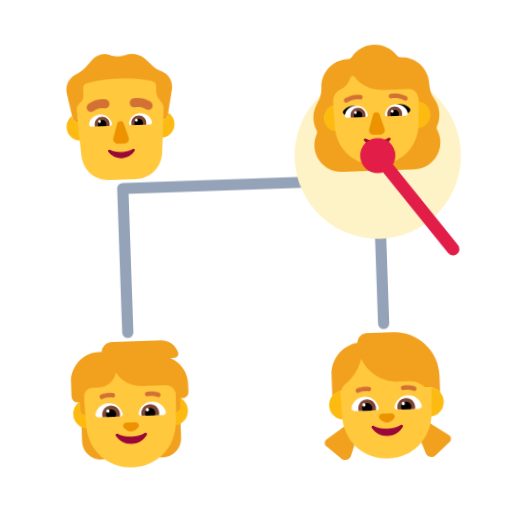
t = 0.00 s
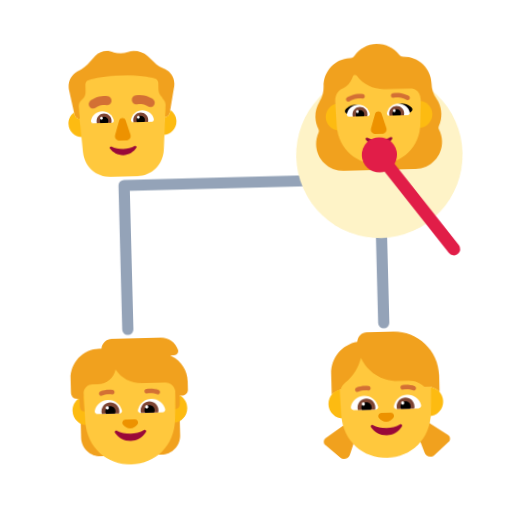
t = 0.40 s
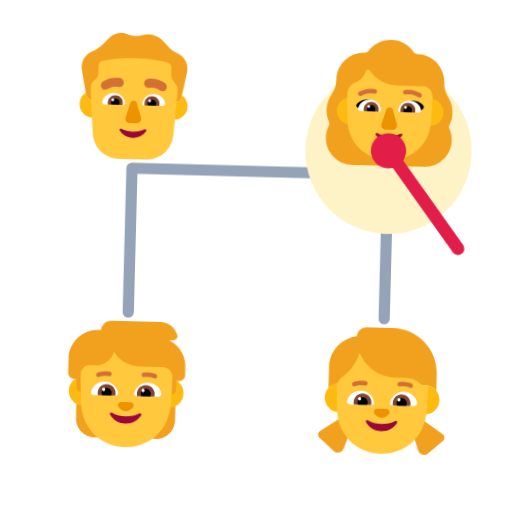
t = 1.20 s
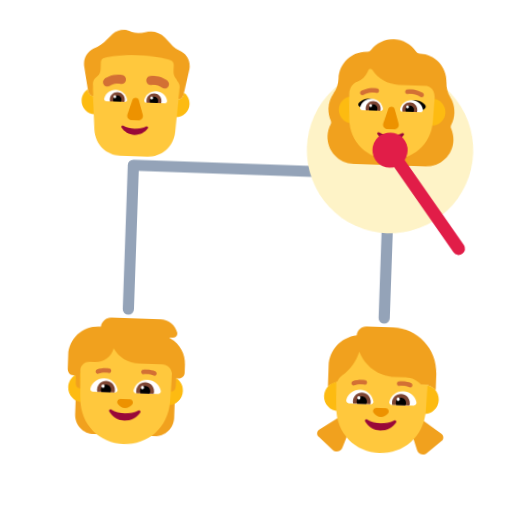
t = 1.60 s
t = 2.00 s: frame unchanged from t = 1.20 s, image omitted
t = 2.80 s: frame unchanged from t = 0.40 s, image omitted

The animated SVG that drew these frames (rendered in a browser with its animation timeline set to each time). Animation: 1 CSS @keyframes rule; one cycle of 3.20 s, repeats indefinitely.

<svg xmlns="http://www.w3.org/2000/svg" viewBox="0 0 320 320" role="img"><title>aunt</title><style>@media(prefers-reduced-motion:no-preference){.art{transform-origin:160px 210px;animation:float 3.2s ease-in-out infinite}@keyframes float{0%,100%{transform:translateY(0) rotate(-2deg)}50%{transform:translateY(-9px) rotate(2deg)}}}</style><g class="art"><path d="M80 115H240M80 115V205M240 115V205" fill="none" stroke="#94A3B8" stroke-width="7" stroke-linecap="round" stroke-linejoin="round"/><circle cx="240" cy="100" r="52" fill="#FEF3C7"/><svg viewBox="0 0 32 32" fill="none" xmlns="http://www.w3.org/2000/svg" x="35" y="25" width="90" height="90">
<path d="M25.7867 6.37638L24.9865 5.97854C24.3863 5.68016 23.8862 5.38178 23.4861 4.88448L21.9856 3.39259C20.7853 2.29853 19.0848 1.90069 17.5843 2.39799C16.584 2.69637 15.4837 2.69637 14.4834 2.39799C13.083 1.70177 11.4825 2.00015 10.3822 2.99475L8.58168 4.88448C8.08154 5.28232 7.58139 5.68016 7.08124 5.97854L6.28101 6.37638C4.8806 7.07259 4.08036 8.66395 4.28042 10.2553L5.38074 15.9245C5.48077 16.5213 5.98092 16.9191 6.5811 16.9191C12.5 16.9191 19 17.0186 25.4866 17.0186C26.0868 17.0186 26.4869 16.6207 26.587 16.024L27.6873 10.3548C27.9874 8.66395 27.1871 7.07259 25.7867 6.37638Z" fill="#F1A11E"/>
<path d="M25.6218 15.0645C25.5475 15.9893 25.4866 17.0185 25.4866 17.0185C26.0868 17.0185 26.4869 16.6207 26.587 16.0239L26.6852 15.5177C27.4788 16.0575 28 16.9679 28 18C28 19.6569 26.6569 21 25 21C23.3431 21 22 19.6569 22 18C22 16.3431 23.3431 15 25 15C25.2132 15 25.4212 15.0222 25.6218 15.0645Z" fill="#FDBB11"/>
<path d="M5.30332 15.5255L5.38074 15.9244C5.48077 16.5212 5.98092 16.919 6.5811 16.919C6.5811 16.919 6.52214 15.9812 6.44949 15.0504C6.62795 15.0173 6.81195 15 7 15C8.65685 15 10 16.3431 10 18C10 19.6569 8.65685 21 7 21C5.34315 21 4 19.6569 4 18C4 16.9729 4.5162 16.0663 5.30332 15.5255Z" fill="#FDBB11"/>
<path d="M6.48961 16.9159C6.51982 16.918 6.55033 16.919 6.5811 16.919C6.5811 16.919 6.48107 15.3277 6.38104 14.2336C6.38104 13.7363 6.5811 13.1396 6.98122 12.8412L7.28131 12.5428C7.78145 12.145 7.98151 11.5482 7.98151 10.9515V9.36011C7.98151 8.86281 8.2816 8.46497 8.78175 8.36551C9.9821 8.06713 12.4828 7.56984 16.0839 7.56984C19.6849 7.56984 22.1857 8.06713 23.386 8.36551C23.7861 8.46497 24.1863 8.86281 24.1863 9.36011V10.9515C24.1863 11.5482 24.4864 12.145 24.8865 12.5428L25.0865 12.9407C25.4866 13.3385 25.6867 13.8358 25.6867 14.3331C25.5867 15.3277 25.4866 17.0185 25.4866 17.0185C25.498 17.0185 25.5092 17.0184 25.5204 17.0181L25.0246 24.4C24.7253 27.7 22.131 30 19.0378 30H13.0509C9.85792 30 7.36339 27.7 7.06405 24.4L6.48961 16.9159Z" fill="#FFC83D"/>
<path d="M15.2872 17.5266L14.2963 20.6961C14.0941 21.348 14.5794 22 15.2669 22H16.7331C17.4206 22 17.9059 21.338 17.7037 20.6961L16.7128 17.5266C16.5005 16.8245 15.5096 16.8245 15.2872 17.5266Z" fill="#ED9200"/>
<path d="M16 23.8954C15.0538 23.8954 14.1644 23.6727 13.417 23.2831C13.1615 23.1532 12.8871 23.4408 13.048 23.6727C13.6724 24.6191 14.7605 25.25 16 25.25C17.2395 25.25 18.3276 24.6191 18.952 23.6727C19.1129 23.4315 18.8385 23.1532 18.583 23.2831C17.8356 23.6727 16.9556 23.8954 16 23.8954Z" fill="#990839"/>
<path d="M9.01481 17.3673C9.30113 16.2403 10.3279 15.4 11.5423 15.4C12.8061 15.4 13.8625 16.2996 14.0994 17.4958C14.1488 17.7627 13.9415 18 13.6749 18H9.51834C9.18266 18 8.93583 17.6935 9.01481 17.3673Z" fill="white"/>
<path d="M22.9852 17.3673C22.6989 16.2403 21.6721 15.4 20.4577 15.4C19.1841 15.4 18.1375 16.2996 17.9006 17.4958C17.8512 17.7627 18.0585 18 18.3251 18H22.4817C22.8173 18 23.0642 17.6935 22.9852 17.3673Z" fill="white"/>
<path d="M10.2588 17.5568C10.2588 16.6311 11.0091 15.8924 11.9273 15.8924C12.8455 15.8924 13.586 16.6311 13.586 17.5568C13.586 17.7144 13.5663 17.8621 13.5268 18H10.318C10.2785 17.8523 10.2588 17.7144 10.2588 17.5568Z" fill="#7D4533"/>
<path d="M21.7412 17.5568C21.7412 16.6311 20.9908 15.8924 20.0726 15.8924C19.1545 15.8924 18.4041 16.6311 18.414 17.5568C18.414 17.7144 18.4337 17.8621 18.4732 18H21.682C21.7214 17.8523 21.7412 17.7144 21.7412 17.5568Z" fill="#7D4533"/>
<path d="M11.9274 16.6114C12.4506 16.6114 12.8752 17.0348 12.8752 17.5568C12.8752 17.7144 12.8357 17.8621 12.7666 18H11.0882C11.019 17.8621 10.9796 17.7144 10.9796 17.5568C10.9796 17.0348 11.4041 16.6114 11.9274 16.6114Z" fill="black"/>
<path d="M20.0627 16.6114C19.5395 16.6114 19.1149 17.0348 19.1149 17.5568C19.1149 17.7144 19.1544 17.8621 19.2235 18H20.902C20.9711 17.8621 21.0106 17.7144 21.0106 17.5568C21.0106 17.0348 20.586 16.6114 20.0627 16.6114Z" fill="black"/>
<path d="M11.6509 16.92C11.6509 17.0857 11.5183 17.22 11.3547 17.22C11.1911 17.22 11.0585 17.0857 11.0585 16.92C11.0585 16.7543 11.1911 16.62 11.3547 16.62C11.5183 16.62 11.6509 16.7543 11.6509 16.92Z" fill="white"/>
<path d="M19.8456 16.92C19.8456 17.0857 19.7129 17.22 19.5494 17.22C19.3858 17.22 19.2532 17.0857 19.2532 16.92C19.2532 16.7543 19.3858 16.62 19.5494 16.62C19.7129 16.62 19.8456 16.7543 19.8456 16.92Z" fill="white"/>
<path d="M8.96281 12.9869L8.96425 12.9857L8.96581 12.9844L8.96929 12.9815L8.97765 12.9747L9.00001 12.9569C9.0174 12.9433 9.03978 12.9262 9.06704 12.9062C9.12151 12.8663 9.19575 12.8147 9.28882 12.7564C9.47451 12.6401 9.73809 12.4952 10.0715 12.3634C10.741 12.0987 11.697 11.8855 12.8552 12.0684C13.3981 12.1541 13.7687 12.6637 13.683 13.2067C13.5973 13.7496 13.0877 14.1202 12.5447 14.0345C11.8029 13.9174 11.2089 14.0542 10.8034 14.2145C10.5993 14.2952 10.4441 14.3815 10.3455 14.4433C10.2963 14.4741 10.262 14.4983 10.2434 14.5119C10.2357 14.5176 10.2307 14.5213 10.2287 14.523C9.80652 14.8671 9.18493 14.808 8.83538 14.3886C8.48349 13.9663 8.54055 13.3388 8.96281 12.9869Z" fill="#D37034"/>
<path d="M22.9364 12.9863L22.9341 12.9844L22.9307 12.9815L22.9223 12.9747L22.8999 12.9569C22.8825 12.9433 22.8602 12.9262 22.8329 12.9062C22.7784 12.8663 22.7042 12.8147 22.6111 12.7564C22.4254 12.6401 22.1618 12.4952 21.8284 12.3634C21.1589 12.0987 20.2029 11.8855 19.0448 12.0684C18.5018 12.1541 18.1312 12.6637 18.2169 13.2067C18.3026 13.7496 18.8123 14.1202 19.3552 14.0345C20.097 13.9174 20.691 14.0542 21.0966 14.2145C21.3006 14.2952 21.4558 14.3815 21.5545 14.4433C21.6036 14.4741 21.6379 14.4983 21.6565 14.5119C21.6643 14.5176 21.6692 14.5213 21.6713 14.523C22.0934 14.8671 22.715 14.808 23.0646 14.3886C23.4164 13.9663 23.3587 13.3382 22.9364 12.9863Z" fill="#D37034"/>
</svg>
<svg viewBox="0 0 32 32" fill="none" xmlns="http://www.w3.org/2000/svg" x="195" y="25" width="90" height="90">
<path d="M30 17.8679C30 18.8113 29.7925 19.717 29.3962 20.5283C29.2642 20.7925 29.2642 21.1132 29.3962 21.3774C29.7736 22.1698 30 23.0566 30 24C30 27.3208 27.3208 30 24 30H8C4.67924 30 2 27.3208 2 24C2 23.0566 2.22641 22.1698 2.60377 21.3774C2.73585 21.1132 2.73585 20.7925 2.60377 20.5283C2.22641 19.717 2 18.8302 2 17.8679C2 16.6067 2.37561 15.4582 3.0144 14.4785L3.01867 14.4717C3.66018 13.4906 3.99981 12.3396 3.99981 11.1698V11.1509C3.99981 7.80772 6.66921 5.08614 9.99222 5.00201C10.0449 5.00067 10.0977 5 10.1507 5C10.4904 5 10.8111 4.83019 10.9998 4.56604C12.113 3.01887 13.9432 2 15.9998 2C18.0564 2 19.8868 3.01887 21 4.56604C21.1887 4.84906 21.5094 5 21.8491 5C25.2453 5 28 7.75472 28 11.1509V11.1698C28 12.3396 28.3396 13.4906 28.9811 14.4717L28.9849 14.4775C29.1907 14.7777 29.3593 15.0965 29.5092 15.434H29.4993C29.8207 16.1792 30 16.9966 30 17.8679Z" fill="#F1A11E"/>
<path d="M28 17.9C28 19.5569 26.6569 20.9 25 20.9C23.3431 20.9 22 19.5569 22 17.9C22 16.2431 23.3431 14.9 25 14.9C26.6569 14.9 28 16.2431 28 17.9Z" fill="#FDBB11"/>
<path d="M10.3 18C10.3 19.6569 8.95684 21 7.29999 21C5.64313 21 4.29999 19.6569 4.29999 18C4.29999 16.3431 5.64313 15 7.29999 15C8.95684 15 10.3 16.3431 10.3 18Z" fill="#FDBB11"/>
<path d="M6.51528 15.5459H6.53824L6.51912 15.0513L6.5 14.4806C6.53824 12.7115 7.57068 12.0267 8.01042 11.7984C8.0391 11.7889 8.07256 11.7746 8.10602 11.7604C8.13947 11.7461 8.17293 11.7318 8.20161 11.7223C9.19581 11.2658 9.99882 10.4668 10.4194 9.42058L10.5724 9.05915C10.7253 8.69772 11.2033 8.64065 11.4328 8.96404C12.7711 10.9234 15.0081 12.0837 17.3788 12.0837H23.3823C23.718 12.0837 25.3999 12.2466 25.5 14.5675L25.2786 20.0181C25.0487 25.2431 20.9684 28.7516 15.9878 28.7516C11.0071 28.7516 6.92683 25.2431 6.69695 20.0181L6.51528 15.5459Z" fill="#FFC83D"/>
<path d="M15.2872 17.5266L14.2963 20.6961C14.0941 21.348 14.5794 22 15.2669 22H16.7331C17.4206 22 17.9059 21.338 17.7037 20.6961L16.7128 17.5266C16.5005 16.8245 15.5096 16.8245 15.2872 17.5266Z" fill="#ED9200"/>
<path d="M16 23.3954C15.0538 23.3954 14.1644 23.1727 13.417 22.7831C13.1615 22.6532 12.8871 22.9408 13.048 23.1727C13.6724 24.1191 14.7605 24.75 16 24.75C17.2395 24.75 18.3276 24.1191 18.952 23.1727C19.1129 22.9315 18.8385 22.6532 18.583 22.7831C17.8356 23.1727 16.9556 23.3954 16 23.3954Z" fill="#990839"/>
<path d="M11 15.4C12 15.4 13.025 16.2 13.525 17C12.9262 17.1842 12.3698 17.3261 11.8266 17.4645C11.1904 17.6267 10.5723 17.7842 9.92499 18L8.92497 17.3C8.52497 17 8.42498 16.5 9.02497 16.1C9.62497 15.6 10.3 15.4 11 15.4Z" fill="black"/>
<path d="M21.2 15.4C20.2 15.4 19.175 16.2 18.675 17C19.2738 17.1842 19.8301 17.3261 20.3734 17.4645C21.0095 17.6267 21.6277 17.7842 22.275 18L23.275 17.3C23.675 17 23.775 16.5 23.175 16.1C22.575 15.6 21.9 15.4 21.2 15.4Z" fill="black"/>
<path d="M9.01481 17.3673C9.30113 16.2403 10.3279 15.4 11.5423 15.4C12.8061 15.4 13.8625 16.2996 14.0994 17.4958C14.1488 17.7627 13.9415 18 13.6749 18H9.51834C9.18266 18 8.93583 17.6935 9.01481 17.3673Z" fill="white"/>
<path d="M22.9852 17.3673C22.6989 16.2403 21.6721 15.4 20.4577 15.4C19.1841 15.4 18.1375 16.2996 17.9006 17.4958C17.8512 17.7627 18.0585 18 18.3251 18H22.4817C22.8173 18 23.0642 17.6935 22.9852 17.3673Z" fill="white"/>
<path d="M10.2588 17.5568C10.2588 16.6311 11.0091 15.8924 11.9273 15.8924C12.8455 15.8924 13.586 16.6311 13.586 17.5568C13.586 17.7144 13.5663 17.8621 13.5268 18H10.318C10.2785 17.8523 10.2588 17.7144 10.2588 17.5568Z" fill="#7D4533"/>
<path d="M21.7412 17.5568C21.7412 16.6311 20.9908 15.8924 20.0726 15.8924C19.1545 15.8924 18.4041 16.6311 18.414 17.5568C18.414 17.7144 18.4337 17.8621 18.4732 18H21.682C21.7214 17.8523 21.7412 17.7144 21.7412 17.5568Z" fill="#7D4533"/>
<path d="M11.9274 16.6114C12.4506 16.6114 12.8752 17.0348 12.8752 17.5568C12.8752 17.7144 12.8357 17.8621 12.7666 18H11.0882C11.019 17.8621 10.9796 17.7144 10.9796 17.5568C10.9796 17.0348 11.4041 16.6114 11.9274 16.6114Z" fill="black"/>
<path d="M20.0627 16.6114C19.5395 16.6114 19.1149 17.0348 19.1149 17.5568C19.1149 17.7144 19.1544 17.8621 19.2235 18H20.902C20.9711 17.8621 21.0106 17.7144 21.0106 17.5568C21.0106 17.0348 20.586 16.6114 20.0627 16.6114Z" fill="black"/>
<path d="M11.6509 16.92C11.6509 17.0857 11.5183 17.22 11.3547 17.22C11.1911 17.22 11.0585 17.0857 11.0585 16.92C11.0585 16.7543 11.1911 16.62 11.3547 16.62C11.5183 16.62 11.6509 16.7543 11.6509 16.92Z" fill="white"/>
<path d="M19.8456 16.92C19.8456 17.0857 19.7129 17.22 19.5494 17.22C19.3858 17.22 19.2532 17.0857 19.2532 16.92C19.2532 16.7543 19.3858 16.62 19.5494 16.62C19.7129 16.62 19.8456 16.7543 19.8456 16.92Z" fill="white"/>
<path d="M9.66547 14.5853L9.65729 14.59C9.42053 14.7319 9.11332 14.6552 8.97129 14.4185C8.82922 14.1817 8.906 13.8746 9.14279 13.7325L9.14415 13.7317L9.14608 13.7305L9.15158 13.7273L9.16913 13.7171C9.1837 13.7088 9.20396 13.6974 9.22961 13.6835C9.28087 13.6558 9.35381 13.6178 9.44585 13.5739C9.62956 13.4864 9.89141 13.3742 10.2105 13.2724C10.8442 13.0702 11.7303 12.9 12.6869 13.0688C12.9589 13.1168 13.1404 13.3762 13.0924 13.6481C13.0444 13.9201 12.7851 14.1016 12.5131 14.0536C11.7697 13.9224 11.0559 14.0523 10.5146 14.2251C10.2462 14.3107 10.0268 14.4048 9.87611 14.4767C9.80096 14.5125 9.74343 14.5425 9.70602 14.5628C9.68733 14.5729 9.67371 14.5806 9.66547 14.5853Z" fill="#D37034"/>
<path d="M22.857 13.7323L22.8559 13.7317L22.854 13.7305L22.8485 13.7273L22.8309 13.7171C22.8164 13.7088 22.7961 13.6974 22.7705 13.6835C22.7192 13.6558 22.6463 13.6178 22.5542 13.5739C22.3705 13.4864 22.1087 13.3742 21.7896 13.2724C21.1559 13.0702 20.2697 12.9 19.3131 13.0688C19.0412 13.1168 18.8597 13.3762 18.9076 13.6481C18.9556 13.9201 19.215 14.1016 19.4869 14.0536C20.2303 13.9224 20.9442 14.0523 21.4855 14.2251C21.7539 14.3107 21.9733 14.4048 22.124 14.4767C22.1991 14.5125 22.2567 14.5425 22.2941 14.5628C22.3128 14.5729 22.3264 14.5806 22.3346 14.5853L22.3429 14.59L22.3438 14.5906C22.5804 14.7318 22.8869 14.655 23.0288 14.4185C23.1709 14.1817 23.0938 13.8744 22.857 13.7323Z" fill="#D37034"/>
</svg>
<svg viewBox="0 0 32 32" fill="none" xmlns="http://www.w3.org/2000/svg" x="35" y="205" width="90" height="90">
<path d="M25.63 6.19524L25.28 6.00501H26.14C26.77 6.00501 27.22 5.38423 27.02 4.78348C26.51 3.17146 24.99 2 23.21 2H12.38C11.16 2 10.17 2.92115 10.03 4.11264C10.02 4.11264 10.0075 4.11514 9.995 4.11765C9.9825 4.12015 9.97 4.12265 9.96 4.12265H9.52C5.92 4.12265 3 7.04631 3 10.6508V13.5544C3 14.4 3.40527 15.1 4.25 15.1H4.83L3.9 18.0188H5.17623L5 19.515V23.76C5 26.11 6.91 28.02 9.26 28.02H10.3V18.0188H21.72V28.02H22.76C25.11 28.02 27.02 26.11 27.02 23.76V18.0188H28.1L27.18 15.0163H27.71C28.42 15.0163 29 14.4355 29 13.7247V11.8523C29.02 9.48936 27.72 7.31665 25.63 6.19524Z" fill="#F1A11E"/>
<path d="M4.61806 15.1C3.79008 15.6891 3.25 16.6565 3.25 17.75C3.25 19.5449 4.70507 21 6.5 21C8.29493 21 9.75 19.5449 9.75 17.75C9.75 15.9551 8.29493 14.5 6.5 14.5C6.2645 14.5 6.03486 14.525 5.81358 14.5726L5.85 15.9074V15.9675L5.92 18C5.37 18 4.92 17.5695 4.9 17.0188L4.83 15.1H4.61806Z" fill="#FDBB11"/>
<path d="M26.1919 14.5738C25.9689 14.5255 25.7374 14.5 25.5 14.5C23.7051 14.5 22.25 15.9551 22.25 17.75C22.25 19.5449 23.7051 21 25.5 21C27.2949 21 28.75 19.5449 28.75 17.75C28.75 16.6029 28.1558 15.5947 27.2583 15.0163H27.18L27.16 15.5369L27.1 17.0188C27.08 17.5695 26.63 18 26.08 18L26.1919 14.5738Z" fill="#FDBB11"/>
<path d="M5.81451 13.7725L6.02566 20.2262C6.26481 26.0785 10.6591 30.01 16 30.01C21.3409 30.01 25.7352 26.0785 25.9743 20.2262L26.1799 13.9416C26.0298 12.8508 25.1005 12.0125 23.97 12.0125H18.8C16.37 12.0125 14.24 10.7309 13.04 8.81851C12.63 10.6408 11 12.0125 9.04999 12.0125H7.80999C6.78256 12.0125 5.93701 12.7823 5.81451 13.7725Z" fill="#FFC83D"/>
<path d="M16.002 23.1739C14.8936 23.1739 13.8651 22.9029 12.9864 22.4412C12.6869 22.2806 12.3673 22.6218 12.5571 22.9129C13.286 24.0472 14.5641 24.8 16.002 24.8C17.4398 24.8 18.7179 24.0472 19.4468 22.9129C19.6266 22.6319 19.317 22.2906 19.0175 22.4412C18.1388 22.9129 17.1103 23.1739 16.002 23.1739Z" fill="#990839"/>
<path d="M15.9934 22C16.6734 22 17.2634 21.6548 17.6234 21.1269C17.9434 20.6497 17.6034 20 17.0334 20H14.9634C14.3934 20 14.0534 20.6497 14.3734 21.1269C14.7234 21.6548 15.3234 22 15.9934 22Z" fill="#ED9200"/>
<path d="M8.19001 17.87C8.53001 16.53 9.75001 15.53 11.2 15.53C12.71 15.53 13.96 16.6 14.24 18.02C14.3 18.33 14.05 18.62 13.73 18.62H8.79001C8.39001 18.62 8.09001 18.25 8.19001 17.87Z" fill="white"/>
<path d="M23.83 17.87C23.49 16.53 22.27 15.53 20.82 15.53C19.31 15.53 18.06 16.6 17.78 18.02C17.72 18.33 17.97 18.62 18.29 18.62H23.23C23.63 18.62 23.93 18.25 23.83 17.87Z" fill="white"/>
<path d="M9.67999 18.1C9.67999 17.01 10.57 16.12 11.66 16.12C12.75 16.12 13.64 17.01 13.64 18.1C13.64 18.29 13.62 18.46 13.57 18.63H9.74999C9.70999 18.46 9.67999 18.28 9.67999 18.1Z" fill="#7D4533"/>
<path d="M22.34 18.1C22.34 17.01 21.45 16.12 20.36 16.12C19.27 16.12 18.38 17.01 18.38 18.1C18.38 18.29 18.4 18.46 18.45 18.63H22.27C22.31 18.46 22.34 18.28 22.34 18.1Z" fill="#7D4533"/>
<path d="M11.66 16.97C12.28 16.97 12.79 17.47 12.79 18.1C12.79 18.29 12.74 18.47 12.66 18.63H10.66C10.58 18.47 10.53 18.29 10.53 18.1C10.53 17.48 11.03 16.97 11.66 16.97Z" fill="black"/>
<path d="M20.36 16.97C19.74 16.97 19.23 17.47 19.23 18.1C19.23 18.29 19.28 18.47 19.36 18.63H21.36C21.44 18.47 21.49 18.29 21.49 18.1C21.49 17.48 20.99 16.97 20.36 16.97Z" fill="black"/>
<path d="M11.33 17.32C11.33 17.5133 11.1733 17.67 10.98 17.67C10.7867 17.67 10.63 17.5133 10.63 17.32C10.63 17.1267 10.7867 16.97 10.98 16.97C11.1733 16.97 11.33 17.1267 11.33 17.32Z" fill="white"/>
<path d="M20.1 17.32C20.1 17.5133 19.9433 17.67 19.75 17.67C19.5567 17.67 19.4 17.5133 19.4 17.32C19.4 17.1267 19.5567 16.97 19.75 16.97C19.9433 16.97 20.1 17.1267 20.1 17.32Z" fill="white"/>
<path d="M9.88768 14.5611C10.409 14.3755 11.1557 14.2346 12.1431 14.3278C12.418 14.3537 12.6619 14.1519 12.6878 13.877C12.7137 13.602 12.5119 13.3582 12.237 13.3322C11.1043 13.2254 10.2111 13.3845 9.55235 13.619C9.2922 13.7116 9.15637 13.9975 9.24896 14.2577C9.34156 14.5178 9.62752 14.6537 9.88768 14.5611Z" fill="#D37034"/>
<path d="M22.4677 13.619C21.809 13.3845 20.9157 13.2254 19.7831 13.3322C19.5081 13.3582 19.3063 13.602 19.3322 13.877C19.3582 14.1519 19.6021 14.3537 19.877 14.3278C20.8643 14.2346 21.6111 14.3755 22.1324 14.5611C22.3925 14.6537 22.6785 14.5178 22.7711 14.2577C22.8637 13.9975 22.7278 13.7116 22.4677 13.619Z" fill="#D37034"/>
</svg>
<svg viewBox="0 0 32 32" fill="none" xmlns="http://www.w3.org/2000/svg" x="195" y="205" width="90" height="90">
<path d="M25.5 14.5C25.2569 14.5 24.7922 14.5773 24.7922 14.5773L6.05357 14.5304C6.05357 14.5304 4.54988 15.0394 4.04615 15.619C4.03463 15.4567 4.02881 15.2937 4.02881 15.13V11.06C4.02881 7.52282 6.6282 4.59436 10.0215 4.0801C10.0787 2.92121 11.0353 2 12.1988 2H18.0088C23.5288 2 28.0088 6.48 28.0088 12V15.13C28.0088 15.3073 28.0021 15.484 27.9887 15.6597C27.3925 14.9506 26.4989 14.5 25.5 14.5Z" fill="#F1A11E"/>
<path d="M8.43877 21.22L2.43877 25.25C1.88877 25.62 1.84877 26.42 2.35877 26.85L5.54877 29.66C6.26877 30.3 7.39877 30 7.72877 29.1L10.0488 22.61L8.43877 21.22Z" fill="#F1A11E"/>
<path d="M23.6288 21.22L29.6288 25.25C30.1788 25.62 30.2188 26.42 29.7088 26.85L26.5188 29.66C25.7988 30.3 24.6688 30 24.3388 29.1L22.0188 22.61L23.6288 21.22Z" fill="#F1A11E"/>
<path d="M9.75 17.75C9.75 19.5449 8.29493 21 6.5 21C4.70507 21 3.25 19.5449 3.25 17.75C3.25 15.9551 4.70507 14.5 6.5 14.5C8.29493 14.5 9.75 15.9551 9.75 17.75Z" fill="#FDBB11"/>
<path d="M28.75 17.75C28.75 19.5449 27.2949 21 25.5 21C23.7051 21 22.25 19.5449 22.25 17.75C22.25 15.9551 23.7051 14.5 25.5 14.5C27.2949 14.5 28.75 15.9551 28.75 17.75Z" fill="#FDBB11"/>
<path d="M18.8288 13C15.1999 13 12.0783 10.8032 10.7297 7.66284C10.1506 9.79299 8.89226 11.7015 7.10881 13.08C6.62189 13.4587 6.25783 13.9639 6.05357 14.5304C5.98296 14.5401 5.91308 14.5521 5.84399 14.5662L6.03566 20.2149C6.2748 26.074 10.6591 30 16 30C21.3309 30 25.7252 26.074 25.9643 20.2149L26.156 14.5662C25.9441 14.5228 25.7247 14.5 25.5 14.5C25.2569 14.5 25.0201 14.5267 24.7922 14.5773C23.9031 13.6072 22.6255 13 21.1888 13H18.8288Z" fill="#FFC83D"/>
<path d="M16.0136 23.3729C14.9052 23.3729 13.8768 23.1019 12.9981 22.6401C12.6985 22.4795 12.379 22.8208 12.5687 23.1119C13.2976 24.2462 14.5658 24.999 16.0136 24.999C17.4615 24.999 18.7296 24.2462 19.4585 23.1119C19.6382 22.8309 19.3287 22.4896 19.0291 22.6401C18.1504 23.1119 17.122 23.3729 16.0136 23.3729Z" fill="#990839"/>
<path d="M16.0034 22C16.6734 22 17.2734 21.6548 17.6234 21.1269C17.9434 20.6497 17.6034 20 17.0334 20H14.9634C14.3934 20 14.0534 20.6497 14.3734 21.1269C14.7334 21.6548 15.3334 22 16.0034 22Z" fill="#ED9200"/>
<path d="M8.21878 18.47C8.54878 17.13 9.76878 16.13 11.2188 16.13C12.7188 16.13 13.9788 17.2 14.2688 18.62C14.3288 18.93 14.0788 19.22 13.7588 19.22H8.81878C8.41878 19.22 8.11878 18.85 8.21878 18.47Z" fill="white"/>
<path d="M23.8188 18.47C23.4888 17.13 22.2688 16.13 20.8188 16.13C19.3188 16.13 18.0688 17.2 17.7688 18.62C17.7088 18.93 17.9588 19.22 18.2788 19.22H23.2188C23.6188 19.22 23.9188 18.85 23.8188 18.47Z" fill="white"/>
<path d="M9.69879 18.7C9.69879 17.61 10.5888 16.72 11.6788 16.72C12.7688 16.72 13.6588 17.61 13.6488 18.7C13.6488 18.88 13.6288 19.05 13.5788 19.22H9.76879C9.72879 19.06 9.69879 18.88 9.69879 18.7Z" fill="#7D4533"/>
<path d="M22.3488 18.7C22.3488 17.61 21.4588 16.72 20.3688 16.72C19.2688 16.72 18.3888 17.61 18.3988 18.7C18.3988 18.88 18.4188 19.05 18.4688 19.22H22.2788C22.3188 19.06 22.3488 18.88 22.3488 18.7Z" fill="#7D4533"/>
<path d="M11.6788 17.57C12.2988 17.57 12.8088 18.08 12.8088 18.7C12.8088 18.89 12.7588 19.07 12.6788 19.22H10.6788C10.5988 19.07 10.5488 18.89 10.5488 18.7C10.5488 18.08 11.0588 17.57 11.6788 17.57Z" fill="black"/>
<path d="M20.3688 17.57C19.7488 17.57 19.2388 18.08 19.2388 18.7C19.2388 18.89 19.2788 19.07 19.3688 19.22H21.3688C21.4488 19.07 21.4988 18.89 21.4988 18.7C21.4988 18.08 20.9888 17.57 20.3688 17.57Z" fill="black"/>
<path d="M11.3488 17.92C11.3488 18.1133 11.1921 18.27 10.9988 18.27C10.8055 18.27 10.6488 18.1133 10.6488 17.92C10.6488 17.7267 10.8055 17.57 10.9988 17.57C11.1921 17.57 11.3488 17.7267 11.3488 17.92Z" fill="white"/>
<path d="M20.0988 17.92C20.0988 18.1133 19.9421 18.27 19.7488 18.27C19.5555 18.27 19.3988 18.1133 19.3988 17.92C19.3988 17.7267 19.5555 17.57 19.7488 17.57C19.9421 17.57 20.0988 17.7267 20.0988 17.92Z" fill="white"/>
<path d="M9.90645 15.171C10.4277 14.9855 11.1745 14.8446 12.1618 14.9378C12.4367 14.9637 12.6806 14.7619 12.7066 14.487C12.7325 14.212 12.5307 13.9681 12.2557 13.9422C11.1231 13.8353 10.2298 13.9945 9.57112 14.2289C9.31097 14.3215 9.17514 14.6075 9.26773 14.8677C9.36033 15.1278 9.64629 15.2636 9.90645 15.171Z" fill="#D37034"/>
<path d="M22.4664 14.2289C21.8077 13.9945 20.9144 13.8353 19.7818 13.9422C19.5069 13.9681 19.305 14.212 19.331 14.487C19.3569 14.7619 19.6008 14.9637 19.8757 14.9378C20.8631 14.8446 21.6098 14.9855 22.1311 15.171C22.3912 15.2636 22.6772 15.1278 22.7698 14.8677C22.8624 14.6075 22.7266 14.3215 22.4664 14.2289Z" fill="#D37034"/>
</svg>
<path d="M285 160L240 100" fill="none" stroke="#E11D48" stroke-width="8" stroke-linecap="round" stroke-linejoin="round"/><circle cx="240" cy="100" r="11" fill="#E11D48"/></g></svg>
